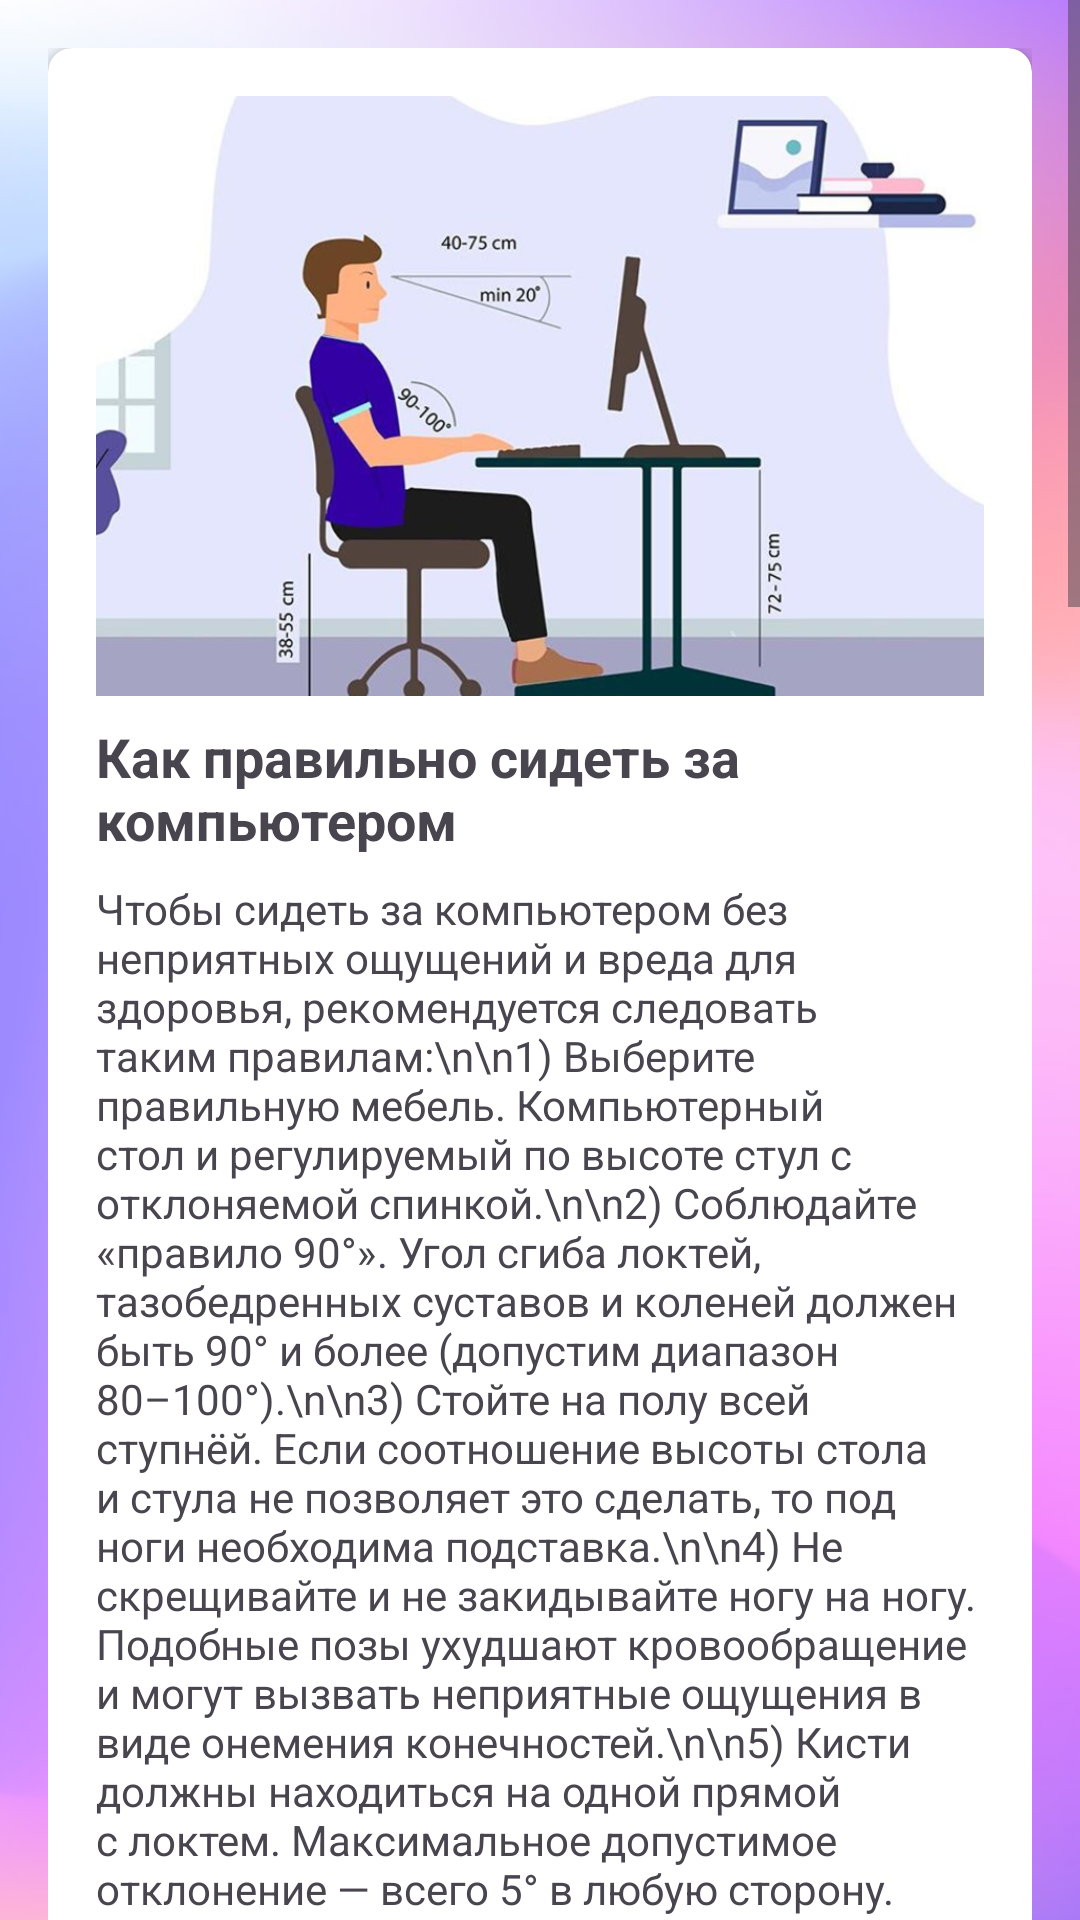

Reconstruct the res/layout file that produces this screen, plus the resources it refers to.
<!-- AndroidManifest.xml: application theme Theme.CyberFit -->
<!-- res/layout/news.xml -->
<ScrollView xmlns:android="http://schemas.android.com/apk/res/android"
    xmlns:app="http://schemas.android.com/apk/res-auto"
    android:layout_width="match_parent"
    android:layout_height="match_parent"
    android:background="@drawable/fon">

    <LinearLayout
        android:layout_width="match_parent"
        android:layout_height="wrap_content"
        android:orientation="vertical"

        android:padding="16dp">

        <androidx.cardview.widget.CardView
            android:layout_width="match_parent"
            android:layout_height="wrap_content"
            android:layout_marginBottom="16dp"
            app:cardCornerRadius="8dp"
            app:cardElevation="4dp">

            <LinearLayout
                android:layout_width="match_parent"
                android:layout_height="wrap_content"
                android:orientation="vertical"
                android:padding="16dp">

                <ImageView
                    android:layout_width="match_parent"
                    android:layout_height="200dp"
                    android:scaleType="centerCrop"
                    android:src="@drawable/osanka" />

                <TextView
                    android:layout_width="match_parent"
                    android:layout_height="wrap_content"
                    android:layout_marginTop="8dp"
                    android:text="Как правильно сидеть за компьютером"
                    android:textSize="18sp"
                    android:textStyle="bold" />

                <TextView
                    android:layout_width="match_parent"
                    android:layout_height="wrap_content"
                    android:layout_marginTop="8dp"
                    android:text="Чтобы сидеть за компьютером без неприятных ощущений и вреда для здоровья, рекомендуется следовать таким правилам:\n\n1) Выберите правильную мебель. Компьютерный стол и регулируемый по высоте стул с отклоняемой спинкой.\n\n2) Соблюдайте «правило 90°». Угол сгиба локтей, тазобедренных суставов и коленей должен быть 90° и более (допустим диапазон 80–100°).\n\n3) Стойте на полу всей ступнёй. Если соотношение высоты стола и стула не позволяет это сделать, то под ноги необходима подставка.\n\n4) Не скрещивайте и не закидывайте ногу на ногу. Подобные позы ухудшают кровообращение и могут вызвать неприятные ощущения в виде онемения конечностей.\n\n5) Кисти должны находиться на одной прямой с локтем. Максимальное допустимое отклонение — всего 5° в любую сторону.\n\n6) Монитор должен находиться на расстоянии вытянутой руки. Хорошо, если монитор установлен симметрично относительно тела.\n\n7) Освещение рабочего места. Любой яркий источник света (окно или светильник) должен находиться под углом 90° относительно центра экрана монитора.\n\n8) Делайте регулярные перерывы. Короткие пятиминутки нужно делать с интервалами каждый час.\n\n9) Делайте небольшую разминку. Каждые 60–120 минут следует делать небольшую разминку для уставших мышц кистей рук, шеи и спины."
                    android:textSize="14sp" />
            </LinearLayout>
        </androidx.cardview.widget.CardView>

        <androidx.cardview.widget.CardView
            android:layout_width="match_parent"
            android:layout_height="wrap_content"
            android:layout_marginBottom="16dp"
            app:cardCornerRadius="8dp"
            app:cardElevation="4dp">

            <LinearLayout
                android:layout_width="match_parent"
                android:layout_height="wrap_content"
                android:orientation="vertical"
                android:padding="16dp">

                <ImageView
                    android:layout_width="match_parent"
                    android:layout_height="200dp"
                    android:scaleType="centerCrop"
                    android:src="@drawable/tisbi" />

                <TextView
                    android:layout_width="match_parent"
                    android:layout_height="wrap_content"
                    android:layout_marginTop="8dp"
                    android:text="Команда ColdHands, состоящая из талантливых киберспортсменов Университета управления ТИСБИ, вновь доказала своё мастерство на соревнованиях!"
                    android:textSize="18sp"
                    android:textStyle="bold" />

                <TextView
                    android:layout_width="match_parent"
                    android:layout_height="wrap_content"
                    android:layout_marginTop="8dp"
                    android:text="Команда ColdHands зажгла новый этап в истории киберспорта, одержав блестящую победу на межвузовских соревнованиях! Их мастерство, стратегия и безупречная командная работа принесли им заслуженное первое место. Каждая игра стала настоящим шоу, где ColdHands показали, что значит быть на шаг впереди. Это не просто победа — это триумф упорства, таланта и страсти к киберспорту."
                    android:textSize="14sp" />
            </LinearLayout>
        </androidx.cardview.widget.CardView>

        <androidx.cardview.widget.CardView
            android:layout_width="match_parent"
            android:layout_height="wrap_content"
            android:layout_marginBottom="16dp"
            app:cardCornerRadius="8dp"
            app:cardElevation="4dp">

            <LinearLayout
                android:layout_width="match_parent"
                android:layout_height="wrap_content"
                android:orientation="vertical"
                android:padding="16dp">

                <ImageView
                    android:layout_width="match_parent"
                    android:layout_height="200dp"
                    android:scaleType="centerCrop"
                    android:src="@drawable/politex" />

                <TextView
                    android:layout_width="match_parent"
                    android:layout_height="wrap_content"
                    android:layout_marginTop="8dp"
                    android:text="Команда политеховцев – бронзовый призер зонального этапа Всероссийской киберспортивной студенческой лиги"
                    android:textSize="18sp"
                    android:textStyle="bold" />

                <TextView
                    android:layout_width="match_parent"
                    android:layout_height="wrap_content"
                    android:layout_marginTop="8dp"
                    android:text="Путевку в финал ВКСЛ разыгрывали десять претендентов из университетов Уфы, Нижнего Новгорода, Перми, Казани, республики Марий Эл, Вятки, Самары, Саратова, Ульяновска, а также чебоксарского техникума. Победителем стала команда из Пермского национального исследовательского политехнического университета, второе место заняли представители Уфимского государственного нефтяного технического университета."
                    android:textSize="14sp" />
            </LinearLayout>
        </androidx.cardview.widget.CardView>

    </LinearLayout>
</ScrollView>
<!-- resources referenced by this layout -->
<resources>
  <!-- drawable fon: png bitmap (drawable, 174942 bytes) -->
  <!-- drawable osanka: png bitmap (drawable, 280964 bytes) -->
  <!-- drawable politex: png bitmap (drawable, 177883 bytes) -->
  <!-- drawable tisbi: png bitmap (drawable, 639846 bytes) -->
  <style name="Theme.CyberFit" parent="Base.Theme.CyberFit" />
  <style name="Base.Theme.CyberFit" parent="Theme.Material3.DayNight.NoActionBar">
          
          
      </style>
</resources>
